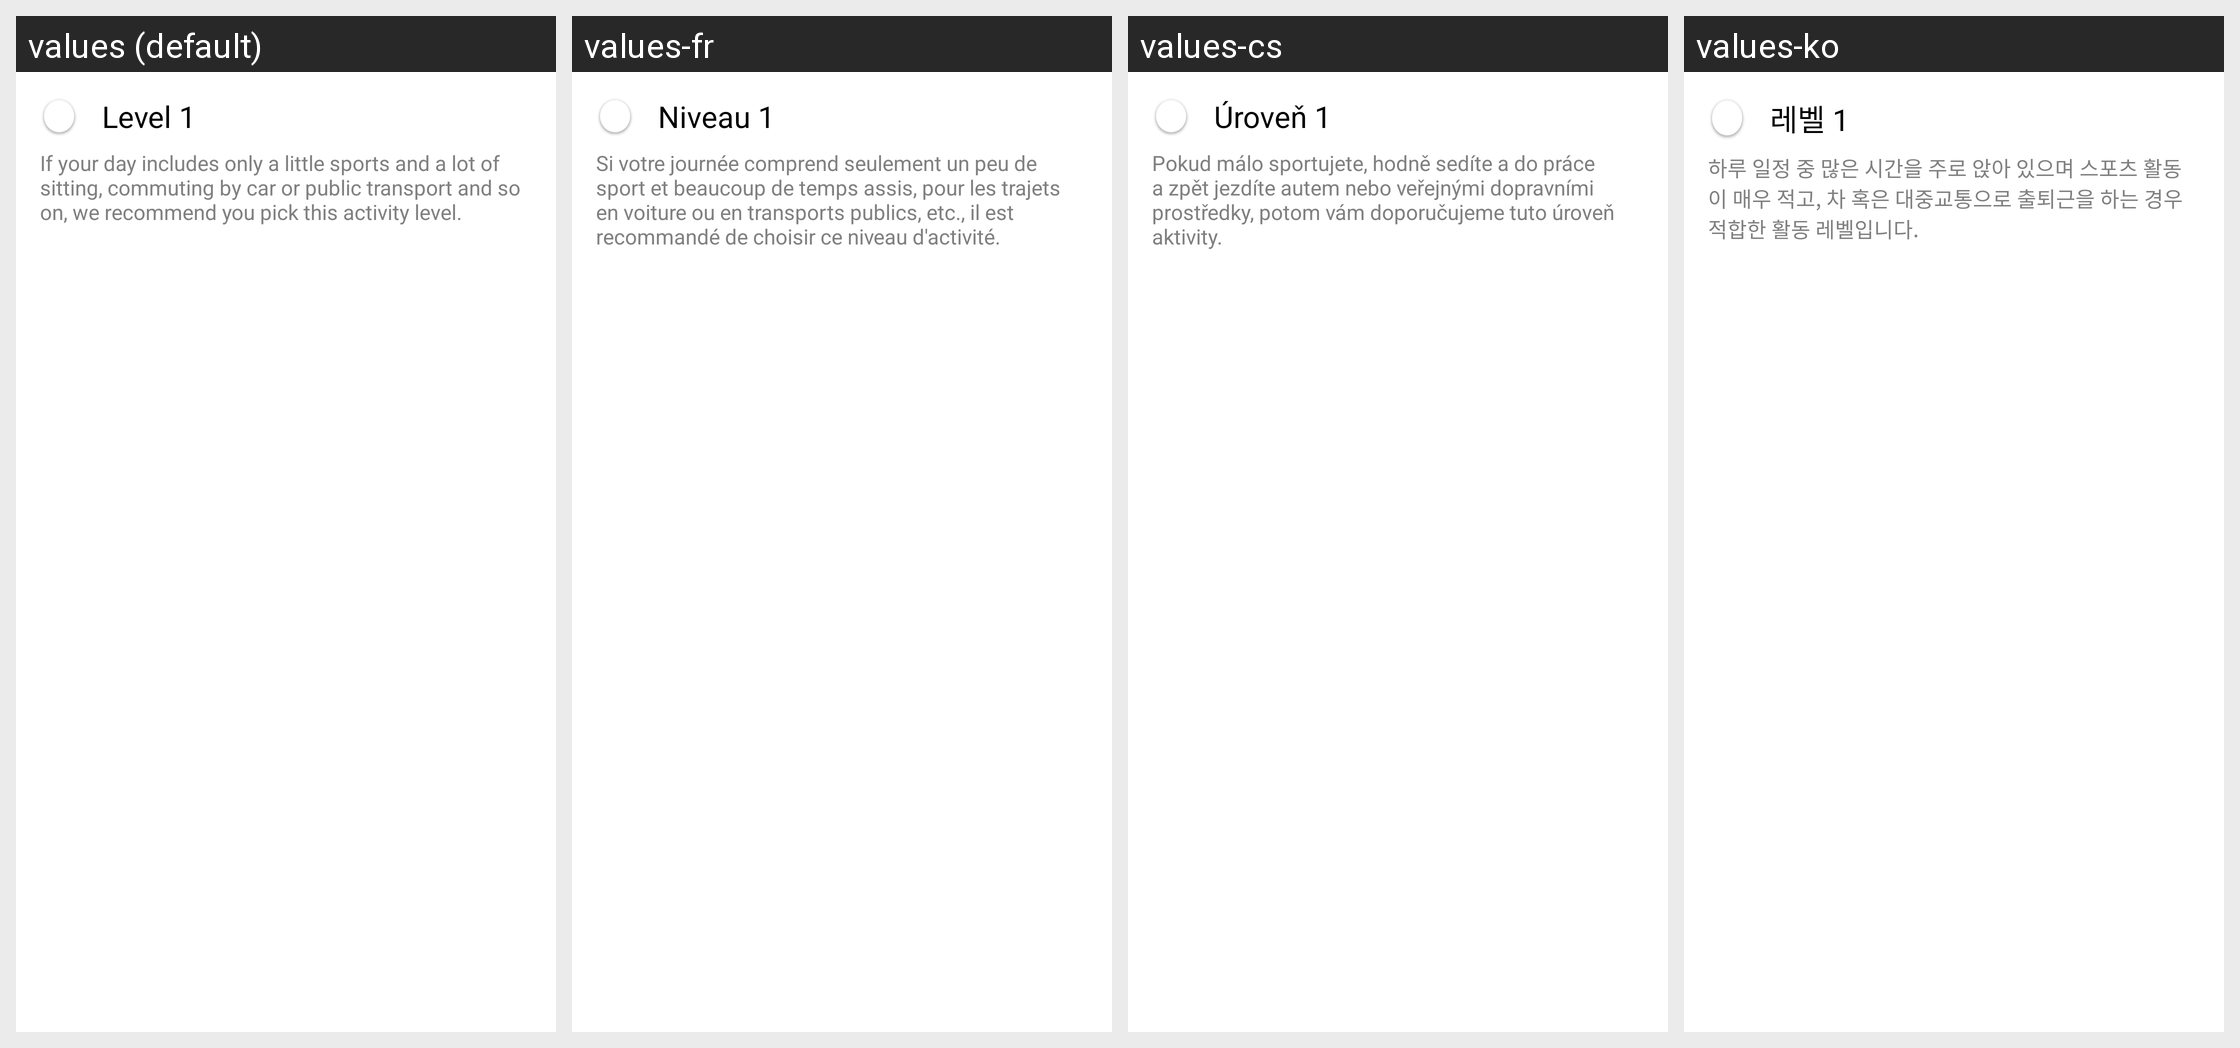

Locale-by-locale string values for the Android screen shown in this grid:
Android screen res/layout/spinner_layout.xml rendered under 4 locales, left to right: values (default), values-fr, values-cs, values-ko. Device: Nexus 5 (rendered at 1080×1920; each locale shown at half size, 540×960, under a caption strip naming it); theme AppTheme.
Other locales in the repository, not shown: values-ca, values-da, values-de, values-es, values-fi, values-in, values-it, values-ja, values-nb, values-nl, values-pl, values-pt, values-ru, values-sk, values-sv, values-tr, values-zh, values-zh-rCN.
Strings drawn on this screen, with the default value and each locale's value (text and hints the layout hard-codes, and strings that could not be matched under every locale, appear in the picture but are not listed):

daily_activity_goal_level1
  values: Level 1
  values-fr: Niveau 1
  values-cs: Úroveň 1
  values-ko: 레벨 1

daily_activity_goal_level_text1
  values: If your day includes only a little sports and a lot of sitting, commuting by car or public transport and so on, we recommend you pick this activity level.
  values-fr: Si votre journée comprend seulement un peu de sport et beaucoup de temps assis, pour les trajets en voiture ou en transports publics, etc., il est recommandé de choisir ce niveau d'activité.
  values-cs: Pokud málo sportujete, hodně sedíte a do práce a zpět jezdíte autem nebo veřejnými dopravními prostředky, potom vám doporučujeme tuto úroveň aktivity.
  values-ko: 하루 일정 중 많은 시간을 주로 앉아 있으며 스포츠 활동이 매우 적고, 차 혹은 대중교통으로 출퇴근을 하는 경우 적합한 활동 레벨입니다.
